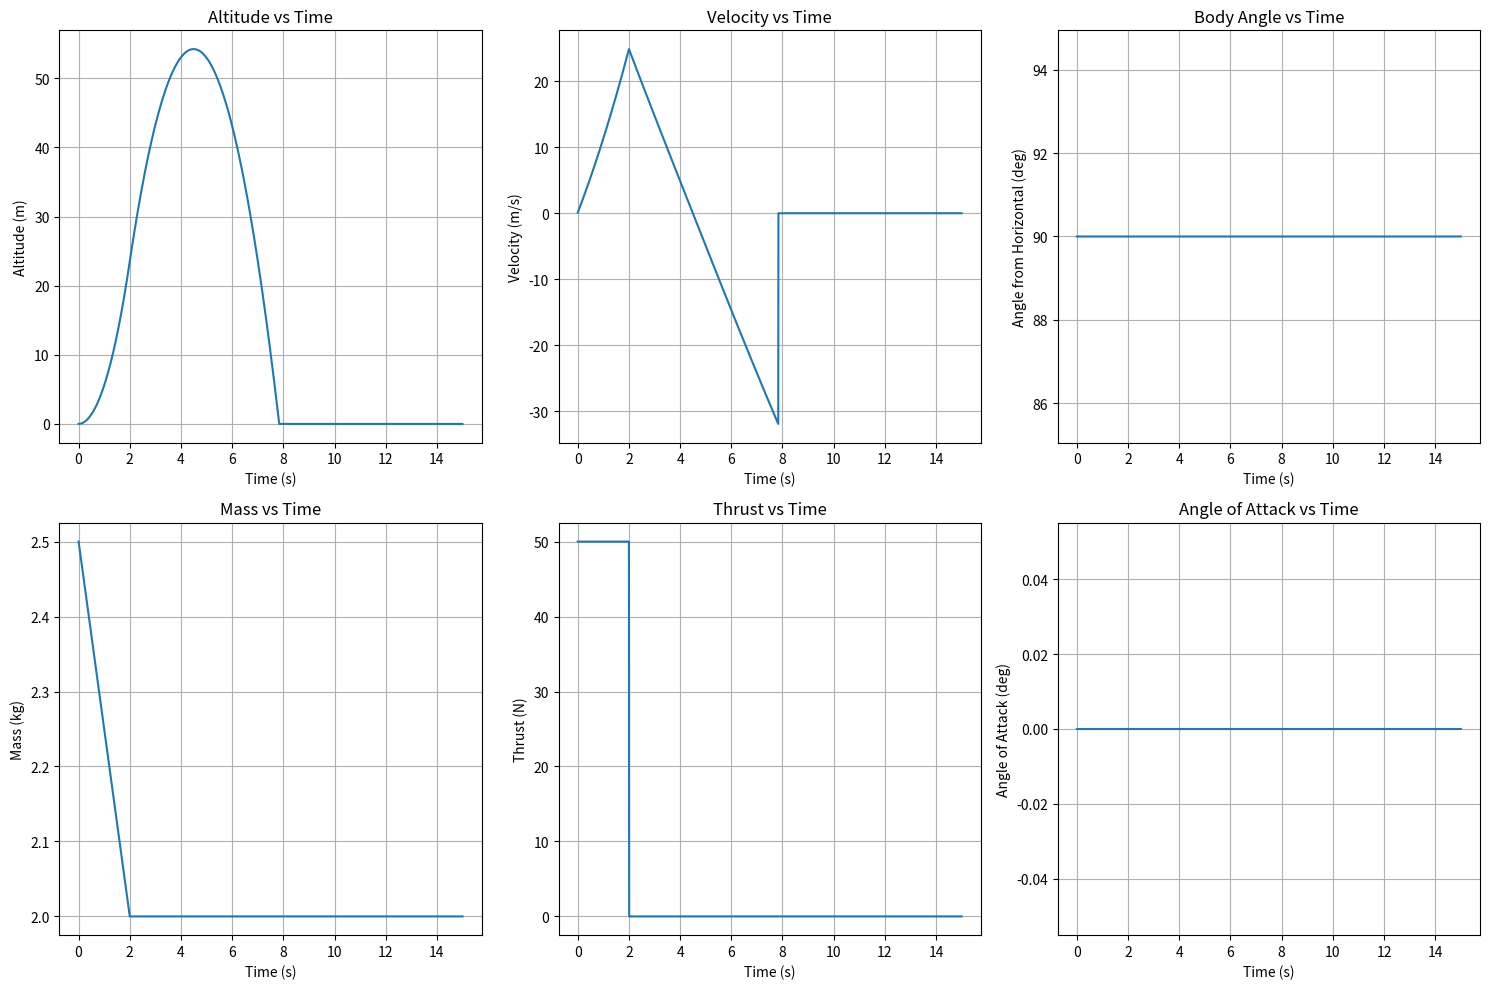

Recreate this plot in Python.
"""
Correct Barrowman-Based Rocket Simulation
Implementing equations exactly as specified in the white papers
"""

import numpy as np
import matplotlib.pyplot as plt
from dataclasses import dataclass
import math


@dataclass
class RocketConfig:
    """Complete rocket configuration"""
    # Geometry
    nose_length: float = 0.2  # m
    body_diameter: float = 0.1  # m
    body_length: float = 1.0  # m
    
    # Fins (trapezoidal)
    fin_count: int = 4
    fin_root_chord: float = 0.15  # m (Cr)
    fin_tip_chord: float = 0.1  # m (Ct)
    fin_semi_span: float = 0.08  # m (s)
    fin_root_le_position: float = 0.8  # m from nose tip (Xf)
    fin_sweep_length: float = 0.03  # m (Xr) - leading edge sweep
    
    # Mass
    dry_mass: float = 2.0  # kg
    propellant_mass: float = 0.5  # kg
    cg_loaded: float = 0.4  # m from nose tip
    cg_burnout: float = 0.35  # m from nose tip
    
    # Motor
    total_impulse: float = 100.0  # N·s
    burn_time: float = 2.0  # s


class BarrowmanCalculator:
    """
    Implements Barrowman aerodynamic equations exactly as in the paper
    """
    
    def __init__(self, config: RocketConfig):
        self.cfg = config
        
        # Reference quantities
        self.d = config.body_diameter
        self.A_ref = (math.pi / 4) * self.d ** 2  # Reference area
        
        # Body radius
        self.r = self.d / 2
        
    def nose_cn_alpha(self) -> float:
        """
        Nose normal force coefficient slope
        From Barrowman Equation 12: CNα_N = 2 per radian
        """
        return 2.0
    
    def nose_cp(self) -> float:
        """
        Nose center of pressure from nose tip
        From Barrowman Equation 39: X̄_N = 0.466 * L (for ogive)
        """
        return 0.466 * self.cfg.nose_length
    
    def fin_cn_alpha_single(self) -> float:
        """
        Single fin normal force coefficient slope
        From Barrowman Equation 57
        
        CNα = 8(s/d)² / [1 + sqrt(1 + (2l/(Cr+Ct))²)]
        """
        s = self.cfg.fin_semi_span
        d = self.d
        Cr = self.cfg.fin_root_chord
        Ct = self.cfg.fin_tip_chord
        
        # Calculate mid-chord line length l
        # l = sqrt(s² + (sweep at mid-chord)²)
        # For trapezoidal fin: mid-chord sweep ≈ Xr/2
        mid_chord_sweep = self.cfg.fin_sweep_length / 2
        l = math.sqrt(s**2 + mid_chord_sweep**2)
        
        numerator = 8 * (s / d) ** 2
        denominator = 1 + math.sqrt(1 + (2 * l / (Cr + Ct)) ** 2)
        
        return numerator / denominator
    
    def fin_cn_alpha_set(self) -> float:
        """
        Fin set normal force coefficient slope
        From Barrowman Equation 58: For 4 fins, multiply single fin by 2
        """
        if self.cfg.fin_count == 4:
            return 2 * self.fin_cn_alpha_single()
        elif self.cfg.fin_count == 3:
            return math.sqrt(3) * self.fin_cn_alpha_single()
        else:
            return self.cfg.fin_count / 2 * self.fin_cn_alpha_single()
    
    def interference_factor(self) -> float:
        """
        Body-fin interference factor
        From Barrowman Equation 77: K = 1 + r/(s+r)
        """
        r = self.r
        s = self.cfg.fin_semi_span
        return 1.0 + r / (s + r)
    
    def fin_cn_alpha_with_body(self) -> float:
        """
        Fin CNα including body interference
        From Barrowman Equation 78
        """
        return self.interference_factor() * self.fin_cn_alpha_set()
    
    def fin_cp(self) -> float:
        """
        Fin center of pressure from nose tip
        From Barrowman Equation 76a and 76b
        
        X̄_F = Xf + (Xr/3) * [(Cr + 2Ct)/(Cr + Ct)] + (1/6)[Cr + Ct - CrCt/(Cr+Ct)]
        """
        Xf = self.cfg.fin_root_le_position
        Xr = self.cfg.fin_sweep_length
        Cr = self.cfg.fin_root_chord
        Ct = self.cfg.fin_tip_chord
        
        term1 = (Xr / 3) * ((Cr + 2 * Ct) / (Cr + Ct))
        term2 = (1 / 6) * (Cr + Ct - (Cr * Ct) / (Cr + Ct))
        
        return Xf + term1 + term2
    
    def total_cn_alpha(self) -> float:
        """
        Total vehicle CNα
        From Barrowman Equation 79
        """
        return self.nose_cn_alpha() + self.fin_cn_alpha_with_body()
    
    def total_cp(self) -> float:
        """
        Total vehicle center of pressure
        From Barrowman Equation 80: moment balance
        """
        cn_nose = self.nose_cn_alpha()
        cn_fins = self.fin_cn_alpha_with_body()
        
        x_nose = self.nose_cp()
        x_fins = self.fin_cp()
        
        cn_total = cn_nose + cn_fins
        
        return (cn_nose * x_nose + cn_fins * x_fins) / cn_total
    
    def static_margin(self, cg: float) -> float:
        """Calculate static margin (CP - CG) / d"""
        cp = self.total_cp()
        return (cp - cg) / self.d


class RocketSimulation:
    """6DOF rocket simulation using Barrowman aerodynamics"""
    
    def __init__(self, config: RocketConfig):
        self.cfg = config
        self.bman = BarrowmanCalculator(config)
        
        # Time step
        self.dt = 1.0 / 120.0
        
        # State
        self.time = 0.0
        self.altitude = 0.0  # m
        self.velocity = 0.0  # m/s (vertical, positive up)
        self.angle = math.pi / 2  # radians from horizontal (pi/2 = vertical)
        self.angular_velocity = 0.0  # rad/s (pitch rate)
        
        # Mass
        self.mass = config.dry_mass + config.propellant_mass
        self.cg = config.cg_loaded
        
        # Data logging
        self.history = {
            'time': [],
            'altitude': [],
            'velocity': [],
            'angle_deg': [],
            'mass': [],
            'thrust': [],
            'alpha_deg': [],
        }
    
    def get_thrust(self, t: float) -> float:
        """Get thrust at time t"""
        if 0 <= t <= self.cfg.burn_time:
            return self.cfg.total_impulse / self.cfg.burn_time
        return 0.0
    
    def get_mass_and_cg(self, t: float) -> tuple:
        """Get current mass and CG"""
        if t >= self.cfg.burn_time:
            return self.cfg.dry_mass, self.cfg.cg_burnout
        
        # Linear burn
        frac = t / self.cfg.burn_time
        mass = self.cfg.dry_mass + self.cfg.propellant_mass * (1 - frac)
        cg = self.cfg.cg_loaded + (self.cfg.cg_burnout - self.cfg.cg_loaded) * frac
        return mass, cg
    
    def get_atmosphere(self, alt: float) -> tuple:
        """Get density and speed of sound"""
        # ISA atmosphere (simplified)
        if alt < 0:
            alt = 0
        
        # Density (kg/m³)
        rho = 1.225 * math.exp(-alt / 8400)
        
        # Speed of sound (m/s)
        a = 340.0
        
        return rho, a
    
    def step(self):
        """Single simulation step"""
        # Update mass and CG
        self.mass, self.cg = self.get_mass_and_cg(self.time)
        
        # Atmospheric properties
        rho, a = self.get_atmosphere(self.altitude)
        
        # Dynamic pressure
        q = 0.5 * rho * self.velocity ** 2
        
        # Mach number
        mach = self.velocity / a
        
        # Angle of attack (simplified: difference between velocity angle and body angle)
        # For vertical flight, this is small
        velocity_angle = math.pi / 2  # Assuming mostly vertical flight
        alpha = self.angle - velocity_angle
        
        # Aerodynamic coefficients
        cn_alpha = self.bman.total_cn_alpha()
        cn = cn_alpha * alpha  # Normal force coefficient
        
        # Drag coefficient (simplified)
        cd = 0.3 + 0.1 * alpha ** 2
        
        # Aerodynamic forces
        drag = cd * q * self.bman.A_ref
        normal_force = cn * q * self.bman.A_ref
        
        # Thrust
        thrust = self.get_thrust(self.time)
        
        # Forces in vertical direction
        # Thrust acts along rocket body axis
        thrust_vertical = thrust * math.sin(self.angle)
        
        # Drag opposes motion
        drag_vertical = -drag * (self.velocity / abs(self.velocity)) if abs(self.velocity) > 1e-6 else 0
        
        # Normal force (perpendicular to body)
        normal_vertical = normal_force * math.cos(self.angle)
        
        # Gravity
        gravity_force = -9.81 * self.mass
        
        # Total vertical force
        total_force_vertical = thrust_vertical + drag_vertical + normal_vertical + gravity_force
        
        # Vertical acceleration
        accel = total_force_vertical / self.mass
        
        # Pitching moment about CG
        cp = self.bman.total_cp()
        moment_arm = cp - self.cg
        pitching_moment = normal_force * moment_arm
        
        # Angular acceleration (simplified inertia)
        I_pitch = 0.1  # kg·m²
        angular_accel = pitching_moment / I_pitch
        
        # Integrate
        self.velocity += accel * self.dt
        self.altitude += self.velocity * self.dt
        
        self.angular_velocity += angular_accel * self.dt
        self.angle += self.angular_velocity * self.dt
        
        # Ground contact
        if self.altitude < 0:
            self.altitude = 0
            self.velocity = 0
        
        # Log data
        self.history['time'].append(self.time)
        self.history['altitude'].append(self.altitude)
        self.history['velocity'].append(self.velocity)
        self.history['angle_deg'].append(math.degrees(self.angle))
        self.history['mass'].append(self.mass)
        self.history['thrust'].append(thrust)
        self.history['alpha_deg'].append(math.degrees(alpha))
        
        # Advance time
        self.time += self.dt
    
    def run(self, duration: float = 10.0):
        """Run simulation"""
        print("Starting simulation...")
        print(f"Initial CP: {self.bman.total_cp():.3f} m")
        print(f"Initial CG: {self.cg:.3f} m")
        print(f"Initial static margin: {self.bman.static_margin(self.cg):.2f} calibers")
        print()
        
        while self.time < duration and self.altitude >= 0:
            self.step()
            
            # Print every second
            if len(self.history['time']) % 120 == 0:
                print(f"t={self.time:.1f}s: h={self.altitude:.1f}m, v={self.velocity:.1f}m/s, m={self.mass:.2f}kg")
        
        print(f"\nFinal altitude: {max(self.history['altitude']):.1f} m")
        print(f"Final time: {self.time:.1f} s")
    
    def plot(self):
        """Plot results"""
        fig, axes = plt.subplots(2, 3, figsize=(15, 10))
        
        t = self.history['time']
        
        # Altitude
        axes[0, 0].plot(t, self.history['altitude'])
        axes[0, 0].set_xlabel('Time (s)')
        axes[0, 0].set_ylabel('Altitude (m)')
        axes[0, 0].set_title('Altitude vs Time')
        axes[0, 0].grid(True)
        
        # Velocity
        axes[0, 1].plot(t, self.history['velocity'])
        axes[0, 1].set_xlabel('Time (s)')
        axes[0, 1].set_ylabel('Velocity (m/s)')
        axes[0, 1].set_title('Velocity vs Time')
        axes[0, 1].grid(True)
        
        # Angle
        axes[0, 2].plot(t, self.history['angle_deg'])
        axes[0, 2].set_xlabel('Time (s)')
        axes[0, 2].set_ylabel('Angle from Horizontal (deg)')
        axes[0, 2].set_title('Body Angle vs Time')
        axes[0, 2].grid(True)
        
        # Mass
        axes[1, 0].plot(t, self.history['mass'])
        axes[1, 0].set_xlabel('Time (s)')
        axes[1, 0].set_ylabel('Mass (kg)')
        axes[1, 0].set_title('Mass vs Time')
        axes[1, 0].grid(True)
        
        # Thrust
        axes[1, 1].plot(t, self.history['thrust'])
        axes[1, 1].set_xlabel('Time (s)')
        axes[1, 1].set_ylabel('Thrust (N)')
        axes[1, 1].set_title('Thrust vs Time')
        axes[1, 1].grid(True)
        
        # Angle of attack
        axes[1, 2].plot(t, self.history['alpha_deg'])
        axes[1, 2].set_xlabel('Time (s)')
        axes[1, 2].set_ylabel('Angle of Attack (deg)')
        axes[1, 2].set_title('Angle of Attack vs Time')
        axes[1, 2].grid(True)
        
        plt.tight_layout()
        plt.show()


def main():
    """Main entry point"""
    print("=" * 60)
    print("BARROWMAN AERODYNAMIC ROCKET SIMULATION")
    print("=" * 60)
    
    config = RocketConfig()
    sim = RocketSimulation(config)
    sim.run(duration=15.0)
    sim.plot()


if __name__ == "__main__":
    main()

